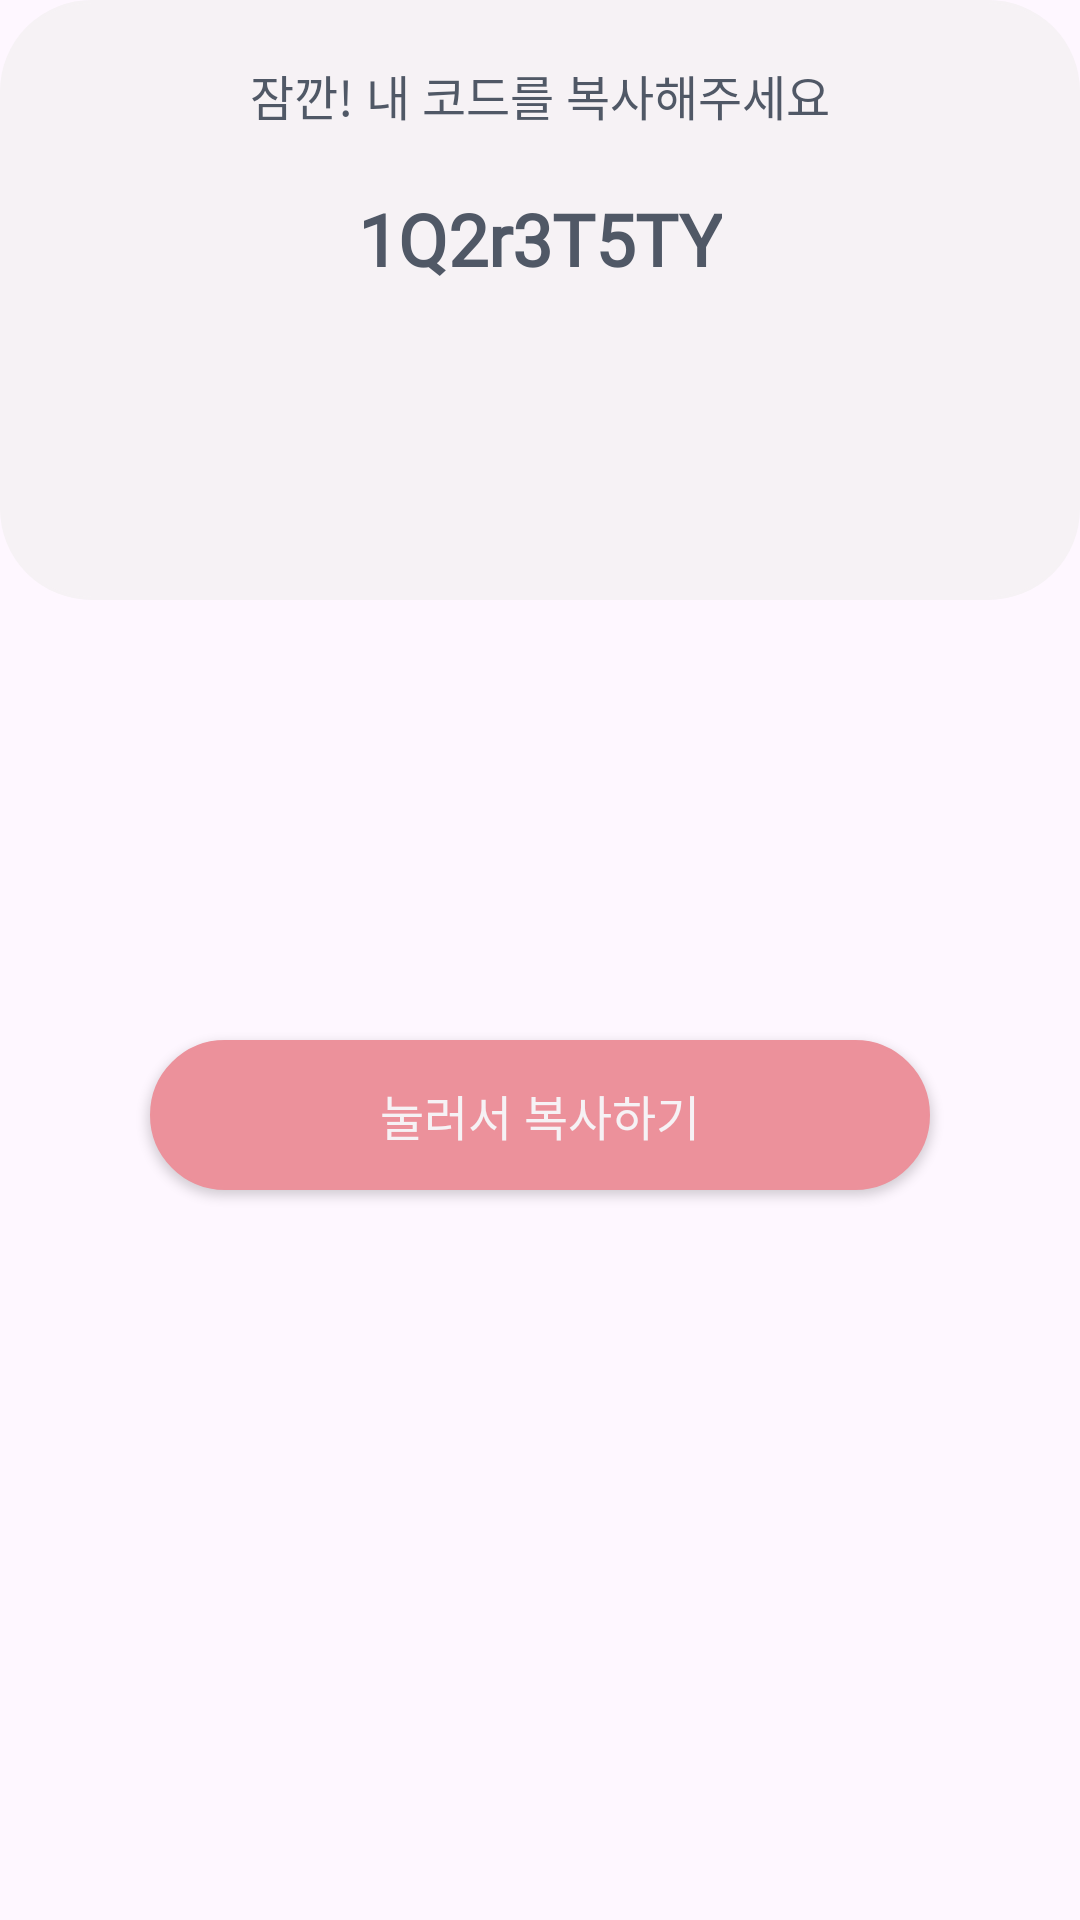

Here is an Android app screen rendered from its layout file. Give the layout XML and the strings, colors and styles it references.
<!-- AndroidManifest.xml: application theme Theme.Weddingbookkeeper -->
<!-- res/layout/fragment_code_copy_dialog.xml -->
<?xml version="1.0" encoding="utf-8"?>
<layout xmlns:tools="http://schemas.android.com/tools"
  xmlns:android="http://schemas.android.com/apk/res/android"
  xmlns:app="http://schemas.android.com/apk/res-auto">
  <androidx.constraintlayout.widget.ConstraintLayout
    android:layout_width="wrap_content"
    android:layout_height="wrap_content">
    <ImageView
      android:id="@+id/imageView"
      android:layout_width="match_parent"
      android:layout_height="200dp"
      android:background="@drawable/square_white_box"
      tools:ignore="MissingConstraints" />
    <TextView
      android:id="@+id/txt_desc"
      android:layout_width="wrap_content"
      android:layout_height="wrap_content"
      android:layout_marginTop="20dp"
      android:text="잠깐! 내 코드를 복사해주세요"
      android:textColor="@color/tx_gray"
      android:fontFamily="@font/spoqa_bold"
      android:textSize="@dimen/font_medium"
      app:layout_constraintEnd_toEndOf="parent"
      app:layout_constraintStart_toStartOf="parent"
      app:layout_constraintTop_toTopOf="parent" />
    <TextView
      android:id="@+id/txt_code"
      android:textStyle="bold"
      android:layout_width="wrap_content"
      android:layout_height="wrap_content"
      android:text="1Q2r3T5TY"
      android:textColor="@color/tx_gray"
      android:textSize="@dimen/font_larger"
      android:fontFamily="@font/spoqa_regular"
      android:layout_marginTop="20dp"
      app:layout_constraintEnd_toEndOf="parent"
      app:layout_constraintStart_toStartOf="parent"
      app:layout_constraintTop_toBottomOf="@+id/txt_desc" />

    <androidx.appcompat.widget.AppCompatButton
      android:id="@+id/btn_copy_code"
      style="@style/ButtonStyle"
      android:layout_width="260dp"
      android:layout_height="wrap_content"
      android:background="@drawable/square_pink_btn"
      android:layout_marginTop="60dp"
      android:text="눌러서 복사하기"
      app:layout_constraintBottom_toBottomOf="parent"
      app:layout_constraintEnd_toEndOf="parent"
      app:layout_constraintStart_toStartOf="parent"
      app:layout_constraintTop_toBottomOf="@+id/txt_desc" />

  </androidx.constraintlayout.widget.ConstraintLayout>
</layout>
<!-- resources referenced by this layout -->
<resources>
  <color name="tx_gray">#505866</color>
  <dimen name="font_larger">24sp</dimen>
  <dimen name="font_medium">16sp</dimen>
  <!-- drawable square_pink_btn (drawable) -->
  <?xml version="1.0" encoding="utf-8"?>
  <selector xmlns:android="http://schemas.android.com/apk/res/android">
    <item android:state_pressed="true">
      <shape android:shape="rectangle">
        <corners android:radius="90dp" />
        <size android:height="50dp" android:width="300dp" />
        <solid android:color="#D18084" />
        <stroke android:color="#D18084" android:width="1dp" />
      </shape>
    </item>
  
    <item android:state_pressed="false">
      <shape android:shape="rectangle">
        <corners android:radius="90dp" />
        <size android:height="50dp" android:width="300dp" />
        <solid android:color="@color/pt_light_pink" />
        <stroke android:color="@color/pt_light_pink" android:width="1dp" />
      </shape>
    </item>
  </selector>
  <!-- drawable square_white_box (drawable) -->
  <?xml version="1.0" encoding="utf-8"?>
  <selector xmlns:android="http://schemas.android.com/apk/res/android">
    <item android:state_pressed="false">
      <shape android:shape="rectangle">
        <corners android:radius="30dp" />
        <size android:height="200dp" android:width="300dp" />
        <solid android:color="@color/bg_light_gray" />
        <stroke android:color="@color/bg_light_gray" android:width="1dp" />
      </shape>
    </item>
  </selector>
  <style name="ButtonStyle" parent="Widget.AppCompat.Button">
        <item name="android:textSize">@dimen/font_btn</item> 
        <item name="android:fontFamily">@font/spoqa_bold</item> 
        <item name="android:textColor">@color/tx_white</item> 
      </style>
  <style name="Theme.Weddingbookkeeper" parent="Base.Theme.Weddingbookkeeper" />
  <color name="pt_light_pink">#EC919B</color>
  <color name="bg_light_gray">#F6F2F5</color>
  <dimen name="font_btn">16sp</dimen>
  <color name="tx_white">#F6F2F5</color>
  <style name="Base.Theme.Weddingbookkeeper" parent="Theme.Material3.DayNight.NoActionBar">
          
          
      </style>
</resources>
